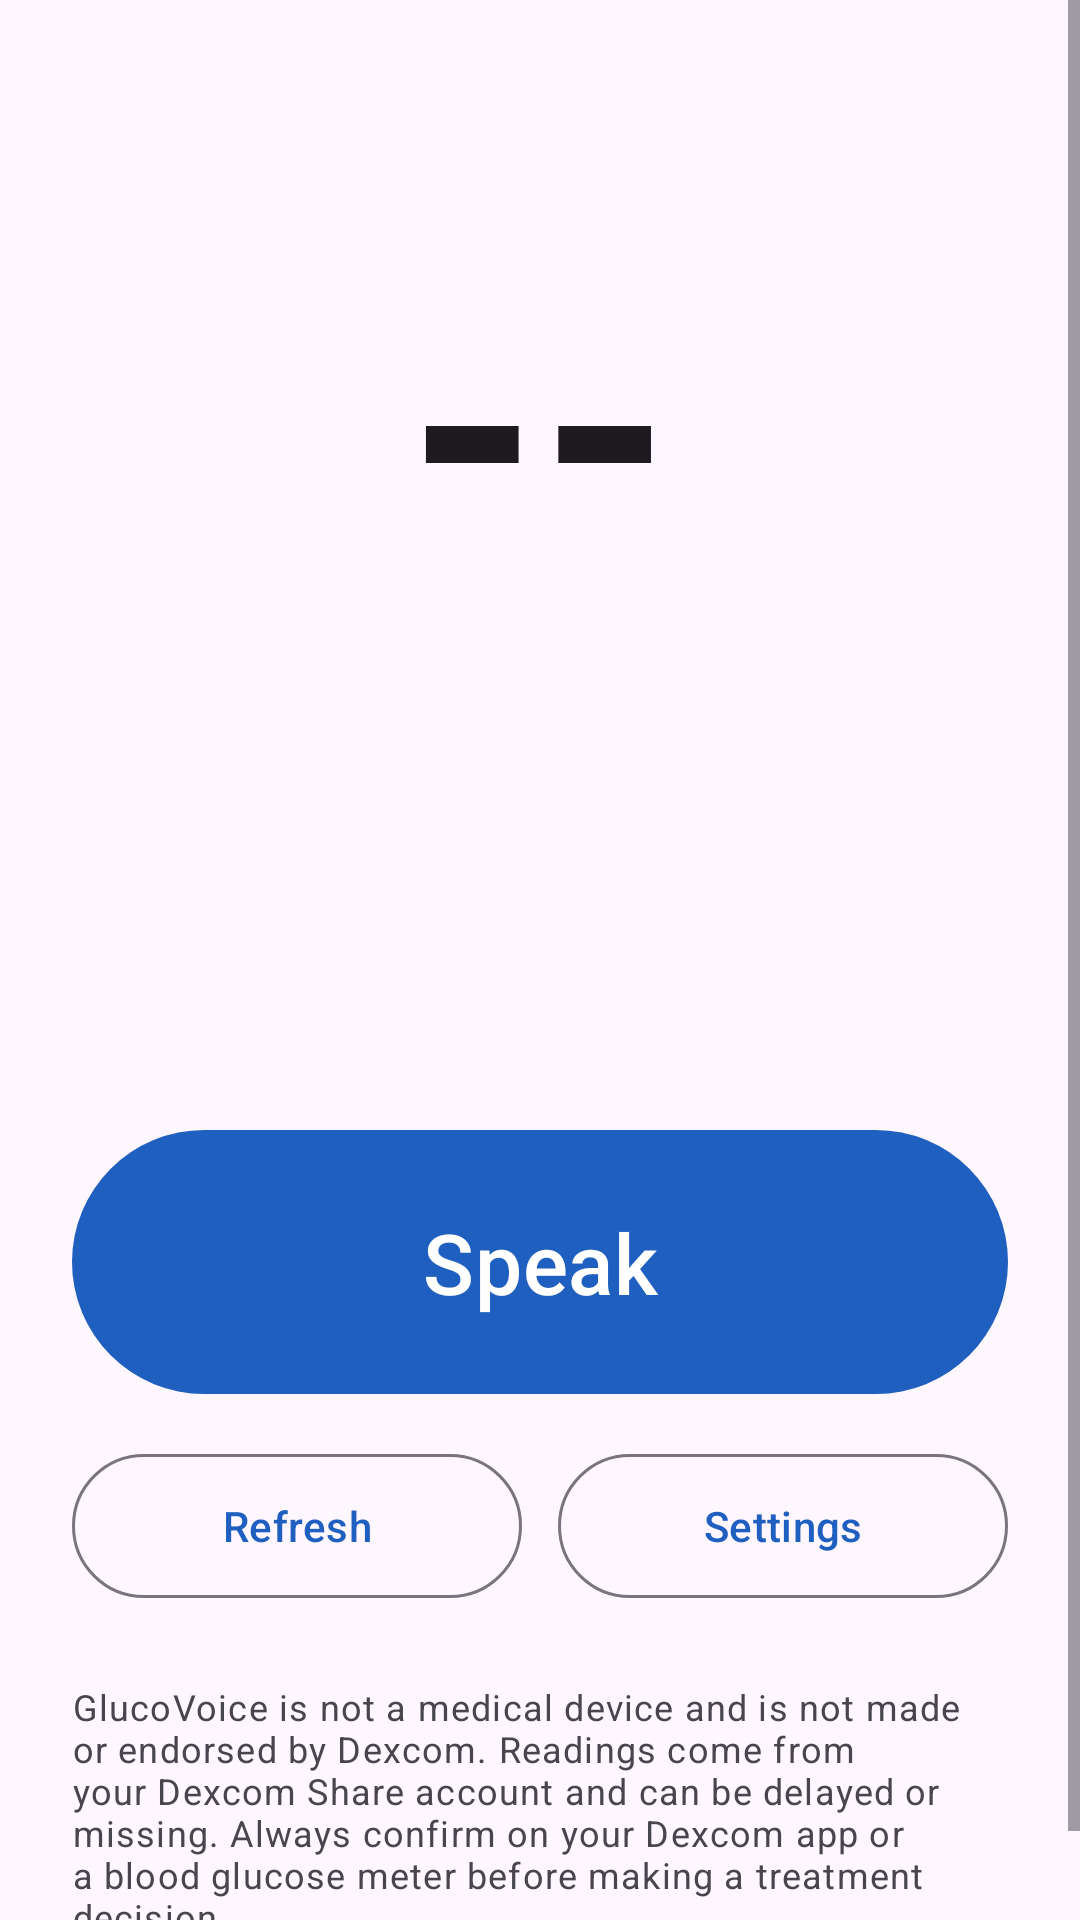

Layout XML and referenced resources for this Android screen:
<!-- AndroidManifest.xml: application theme Theme.GlucoVoice -->
<!-- res/layout/activity_main.xml -->
<?xml version="1.0" encoding="utf-8"?>
<ScrollView xmlns:android="http://schemas.android.com/apk/res/android"
    android:layout_width="match_parent"
    android:layout_height="match_parent"
    android:fillViewport="true">

    <LinearLayout
        android:layout_width="match_parent"
        android:layout_height="wrap_content"
        android:gravity="center_horizontal"
        android:orientation="vertical"
        android:padding="24dp">

        <TextView
            android:id="@+id/tv_status"
            android:layout_width="match_parent"
            android:layout_height="wrap_content"
            android:gravity="center"
            android:minHeight="24dp"
            android:textAppearance="?attr/textAppearanceBodyMedium" />

        <LinearLayout
            android:id="@+id/reading_group"
            android:layout_width="match_parent"
            android:layout_height="wrap_content"
            android:layout_marginTop="16dp"
            android:focusable="true"
            android:gravity="center_horizontal"
            android:orientation="vertical">

            <TextView
                android:id="@+id/tv_value"
                android:layout_width="wrap_content"
                android:layout_height="wrap_content"
                android:importantForAccessibility="no"
                android:textColor="?attr/colorOnSurface"
                android:textSize="112sp"
                android:textStyle="bold"
                android:text="--" />

            <TextView
                android:id="@+id/tv_unit"
                android:layout_width="wrap_content"
                android:layout_height="wrap_content"
                android:importantForAccessibility="no"
                android:textAppearance="?attr/textAppearanceTitleMedium" />

            <LinearLayout
                android:layout_width="wrap_content"
                android:layout_height="wrap_content"
                android:layout_marginTop="12dp"
                android:gravity="center_vertical"
                android:orientation="horizontal">

                <TextView
                    android:id="@+id/tv_arrow"
                    android:layout_width="wrap_content"
                    android:layout_height="wrap_content"
                    android:importantForAccessibility="no"
                    android:textColor="?attr/colorPrimary"
                    android:textSize="48sp" />

                <TextView
                    android:id="@+id/tv_trend"
                    android:layout_width="wrap_content"
                    android:layout_height="wrap_content"
                    android:layout_marginStart="12dp"
                    android:importantForAccessibility="no"
                    android:textAppearance="?attr/textAppearanceHeadlineSmall" />
            </LinearLayout>

            <TextView
                android:id="@+id/tv_age"
                android:layout_width="wrap_content"
                android:layout_height="wrap_content"
                android:layout_marginTop="8dp"
                android:importantForAccessibility="no"
                android:textAppearance="?attr/textAppearanceTitleMedium"
                android:textColor="?attr/colorOnSurfaceVariant" />
        </LinearLayout>

        <com.google.android.material.button.MaterialButton
            android:id="@+id/btn_speak"
            android:layout_width="match_parent"
            android:layout_height="96dp"
            android:layout_marginTop="32dp"
            android:text="@string/btn_speak"
            android:textSize="28sp" />

        <LinearLayout
            android:layout_width="match_parent"
            android:layout_height="wrap_content"
            android:layout_marginTop="12dp"
            android:orientation="horizontal">

            <com.google.android.material.button.MaterialButton
                android:id="@+id/btn_refresh"
                style="@style/Widget.Material3.Button.OutlinedButton"
                android:layout_width="0dp"
                android:layout_height="56dp"
                android:layout_marginEnd="6dp"
                android:layout_weight="1"
                android:text="@string/btn_refresh" />

            <com.google.android.material.button.MaterialButton
                android:id="@+id/btn_settings"
                style="@style/Widget.Material3.Button.OutlinedButton"
                android:layout_width="0dp"
                android:layout_height="56dp"
                android:layout_marginStart="6dp"
                android:layout_weight="1"
                android:text="@string/btn_settings" />
        </LinearLayout>

        <TextView
            android:layout_width="match_parent"
            android:layout_height="wrap_content"
            android:layout_marginTop="24dp"
            android:text="@string/disclaimer"
            android:textAppearance="?attr/textAppearanceBodySmall"
            android:textColor="?attr/colorOnSurfaceVariant" />
    </LinearLayout>
</ScrollView>
<!-- resources referenced by this layout -->
<resources>
  <string name="btn_refresh">Refresh</string>
  <string name="btn_settings">Settings</string>
  <string name="btn_speak">Speak</string>
  <string name="disclaimer">GlucoVoice is not a medical device and is not made or endorsed by Dexcom. Readings come from your Dexcom Share account and can be delayed or missing. Always confirm on your Dexcom app or a blood glucose meter before making a treatment decision.</string>
  <style name="Theme.GlucoVoice" parent="Theme.Material3.DayNight.NoActionBar">
          <item name="colorPrimary">@color/primary</item>
          <item name="colorOnPrimary">@color/on_primary</item>
      </style>
  <color name="primary">#1F5FBF</color>
  <color name="on_primary">#FFFFFF</color>
</resources>
